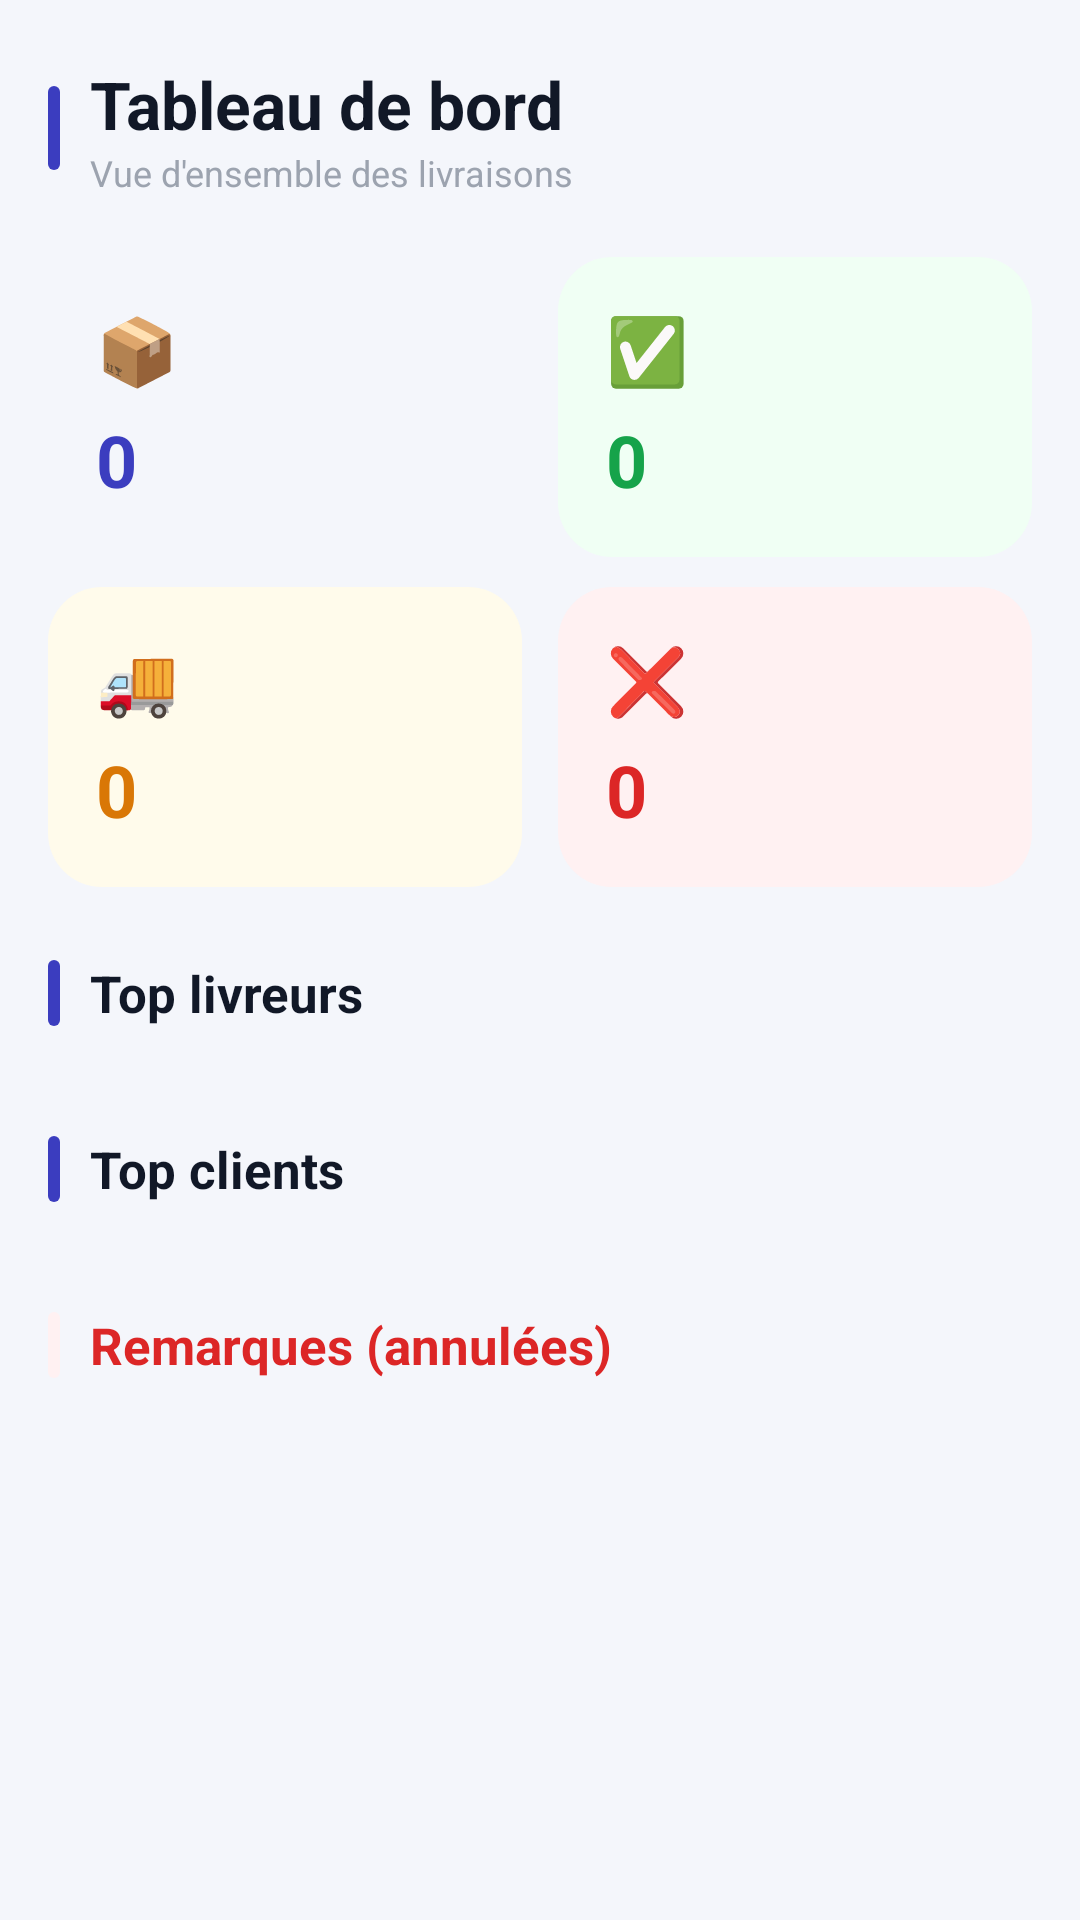

Layout XML and referenced resources for this Android screen:
<!-- AndroidManifest.xml: application theme Theme.LivraisonApp -->
<!-- res/layout/fragment_dashboard.xml -->
<?xml version="1.0" encoding="utf-8"?>
<ScrollView
    xmlns:android="http://schemas.android.com/apk/res/android"
    android:layout_width="match_parent"
    android:layout_height="match_parent"
    android:background="#F4F6FB">

    <LinearLayout
        android:orientation="vertical"
        android:layout_width="match_parent"
        android:layout_height="wrap_content"
        android:paddingStart="16dp"
        android:paddingEnd="16dp"
        android:paddingTop="20dp"
        android:paddingBottom="32dp">



        <LinearLayout
            android:layout_width="match_parent"
            android:layout_height="wrap_content"
            android:orientation="horizontal"
            android:gravity="center_vertical"
            android:layout_marginBottom="20dp">


            <View
                android:layout_width="4dp"
                android:layout_height="28dp"
                android:background="@drawable/bg_section_accent"
                android:layout_marginEnd="10dp"/>

            <LinearLayout
                android:layout_width="0dp"
                android:layout_height="wrap_content"
                android:layout_weight="1"
                android:orientation="vertical">

                <TextView
                    android:layout_width="wrap_content"
                    android:layout_height="wrap_content"
                    android:text="Tableau de bord"
                    android:textSize="22sp"
                    android:textStyle="bold"
                    android:textColor="#111827"/>

                <TextView
                    android:layout_width="wrap_content"
                    android:layout_height="wrap_content"
                    android:text="Vue d'ensemble des livraisons"
                    android:textSize="12sp"
                    android:textColor="#9CA3AF"/>
            </LinearLayout>
        </LinearLayout>



        <LinearLayout
            android:layout_width="match_parent"
            android:layout_height="wrap_content"
            android:orientation="horizontal"
            android:layout_marginBottom="10dp">


            <LinearLayout
                android:layout_width="0dp"
                android:layout_height="100dp"
                android:layout_weight="1"
                android:layout_marginEnd="6dp"
                android:padding="16dp"
                android:background="@drawable/bg_kpi_blue"
                android:orientation="vertical"
                android:gravity="center_vertical">

                <TextView
                    android:layout_width="wrap_content"
                    android:layout_height="wrap_content"
                    android:text="📦"
                    android:textSize="22sp"
                    android:layout_marginBottom="6dp"/>

                <TextView
                    android:id="@+id/txtTotal"
                    android:layout_width="wrap_content"
                    android:layout_height="wrap_content"
                    android:text="0"
                    android:textColor="#3B3DBF"
                    android:textSize="24sp"
                    android:textStyle="bold" />

                <TextView
                    android:layout_width="wrap_content"
                    android:layout_height="wrap_content"
                    android:text="Livraisons"
                    android:textSize="11sp"
                    android:textColor="#6B7280"/>
            </LinearLayout>


            <LinearLayout
                android:layout_width="0dp"
                android:layout_height="100dp"
                android:layout_weight="1"
                android:layout_marginStart="6dp"
                android:padding="16dp"
                android:background="@drawable/bg_kpi_green"
                android:orientation="vertical"
                android:gravity="center_vertical">

                <TextView
                    android:layout_width="wrap_content"
                    android:layout_height="wrap_content"
                    android:text="✅"
                    android:textSize="22sp"
                    android:layout_marginBottom="6dp"/>

                <TextView
                    android:id="@+id/txtLivree"
                    android:layout_width="wrap_content"
                    android:layout_height="wrap_content"
                    android:text="0"
                    android:textColor="#16A34A"
                    android:textSize="24sp"
                    android:textStyle="bold" />

                <TextView
                    android:layout_width="wrap_content"
                    android:layout_height="wrap_content"
                    android:text="Livrées"
                    android:textSize="11sp"
                    android:textColor="#6B7280"/>
            </LinearLayout>
        </LinearLayout>


        <LinearLayout
            android:layout_width="match_parent"
            android:layout_height="wrap_content"
            android:orientation="horizontal"
            android:layout_marginBottom="24dp">


            <LinearLayout
                android:layout_width="0dp"
                android:layout_height="100dp"
                android:layout_weight="1"
                android:layout_marginEnd="6dp"
                android:padding="16dp"
                android:background="@drawable/bg_kpi_yellow"
                android:orientation="vertical"
                android:gravity="center_vertical">

                <TextView
                    android:layout_width="wrap_content"
                    android:layout_height="wrap_content"
                    android:text="🚚"
                    android:textSize="22sp"
                    android:layout_marginBottom="6dp"/>

                <TextView
                    android:id="@+id/txtEncours"
                    android:layout_width="wrap_content"
                    android:layout_height="wrap_content"
                    android:text="0"
                    android:textColor="#D97706"
                    android:textSize="24sp"
                    android:textStyle="bold" />

                <TextView
                    android:layout_width="wrap_content"
                    android:layout_height="wrap_content"
                    android:text="En cours"
                    android:textSize="11sp"
                    android:textColor="#6B7280"/>
            </LinearLayout>


            <LinearLayout
                android:layout_width="0dp"
                android:layout_height="100dp"
                android:layout_weight="1"
                android:layout_marginStart="6dp"
                android:padding="16dp"
                android:background="@drawable/bg_kpi_red"
                android:orientation="vertical"
                android:gravity="center_vertical">

                <TextView
                    android:layout_width="wrap_content"
                    android:layout_height="wrap_content"
                    android:text="❌"
                    android:textSize="22sp"
                    android:layout_marginBottom="6dp"/>

                <TextView
                    android:id="@+id/txtAnnule"
                    android:layout_width="wrap_content"
                    android:layout_height="wrap_content"
                    android:text="0"
                    android:textColor="#DC2626"
                    android:textSize="24sp"
                    android:textStyle="bold" />

                <TextView
                    android:layout_width="wrap_content"
                    android:layout_height="wrap_content"
                    android:text="Annulées"
                    android:textSize="11sp"
                    android:textColor="#6B7280"/>
            </LinearLayout>
        </LinearLayout>


        <LinearLayout
            android:layout_width="match_parent"
            android:layout_height="wrap_content"
            android:orientation="horizontal"
            android:gravity="center_vertical"
            android:layout_marginBottom="12dp">
            <View
                android:layout_width="4dp"
                android:layout_height="22dp"
                android:background="@drawable/bg_section_accent"
                android:layout_marginEnd="10dp"/>
            <TextView
                android:layout_width="wrap_content"
                android:layout_height="wrap_content"
                android:text="Top livreurs"
                android:textStyle="bold"
                android:textSize="17sp"
                android:textColor="#111827"/>
        </LinearLayout>

        <LinearLayout
            android:id="@+id/topLivreurs"
            android:layout_width="match_parent"
            android:layout_height="wrap_content"
            android:orientation="vertical"
            android:layout_marginBottom="24dp"/>


        <LinearLayout
            android:layout_width="match_parent"
            android:layout_height="wrap_content"
            android:orientation="horizontal"
            android:gravity="center_vertical"
            android:layout_marginBottom="12dp">
            <View
                android:layout_width="4dp"
                android:layout_height="22dp"
                android:background="@drawable/bg_section_accent"
                android:layout_marginEnd="10dp"/>
            <TextView
                android:layout_width="wrap_content"
                android:layout_height="wrap_content"
                android:text="Top clients"
                android:textStyle="bold"
                android:textSize="17sp"
                android:textColor="#111827"/>
        </LinearLayout>

        <LinearLayout
            android:id="@+id/topClients"
            android:layout_width="match_parent"
            android:layout_height="wrap_content"
            android:orientation="vertical"
            android:layout_marginBottom="24dp"/>



        <LinearLayout
            android:layout_width="match_parent"
            android:layout_height="wrap_content"
            android:orientation="horizontal"
            android:gravity="center_vertical"
            android:layout_marginBottom="12dp">
            <View
                android:layout_width="4dp"
                android:layout_height="22dp"
                android:background="@drawable/bg_kpi_red"
                android:layout_marginEnd="10dp"/>
            <TextView
                android:layout_width="wrap_content"
                android:layout_height="wrap_content"
                android:text="Remarques (annulées)"
                android:textStyle="bold"
                android:textSize="17sp"
                android:textColor="#DC2626"/>
        </LinearLayout>

        <LinearLayout
            android:id="@+id/topRemarques"
            android:layout_width="match_parent"
            android:layout_height="wrap_content"
            android:orientation="vertical"/>

    </LinearLayout>
</ScrollView>
<!-- resources referenced by this layout -->
<resources>
  <!-- drawable bg_kpi_green (drawable) -->
  <?xml version="1.0" encoding="utf-8"?>
  <shape xmlns:android="http://schemas.android.com/apk/res/android">
      <solid android:color="#F0FFF4"/>
      <corners android:radius="18dp"/>
  </shape>
  <!-- drawable bg_kpi_red (drawable) -->
  <?xml version="1.0" encoding="utf-8"?>
  <shape xmlns:android="http://schemas.android.com/apk/res/android">
      <solid android:color="#FFF1F2"/>
      <corners android:radius="18dp"/>
  </shape>
  <!-- drawable bg_kpi_yellow (drawable) -->
  <?xml version="1.0" encoding="utf-8"?>
  <shape xmlns:android="http://schemas.android.com/apk/res/android">
      <solid android:color="#FFFBEB"/>
      <corners android:radius="18dp"/>
  </shape>
  <!-- drawable bg_section_accent (drawable) -->
  <?xml version="1.0" encoding="utf-8"?>
  <shape xmlns:android="http://schemas.android.com/apk/res/android">
      <solid android:color="#3B3DBF"/>
      <corners android:radius="4dp"/>
      <size android:width="4dp"/>
  </shape>
  <style name="Theme.LivraisonApp" parent="Base.Theme.LivraisonApp" />
  <style name="Base.Theme.LivraisonApp" parent="Theme.Material3.DayNight.NoActionBar">
          
          
      </style>
</resources>
